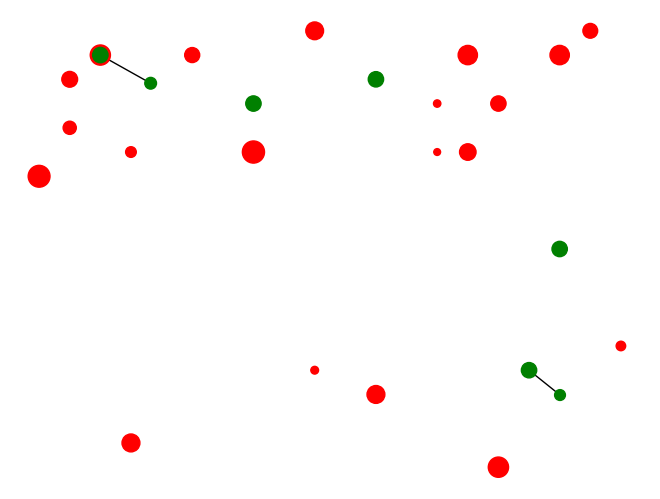
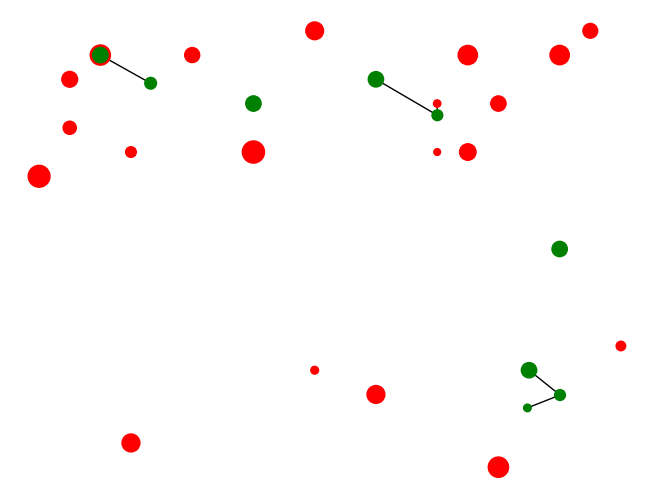
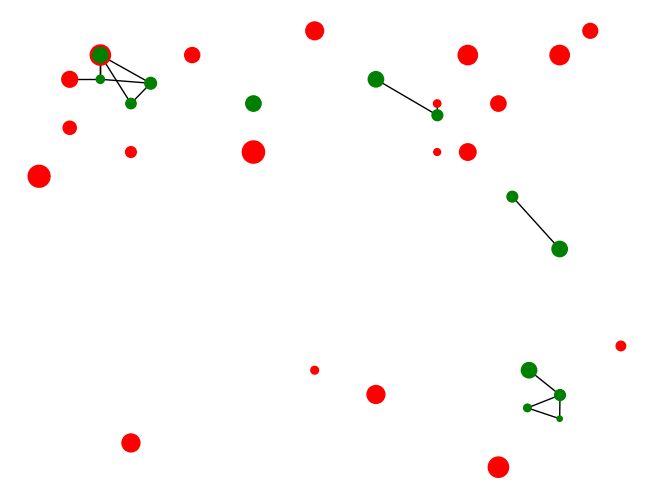
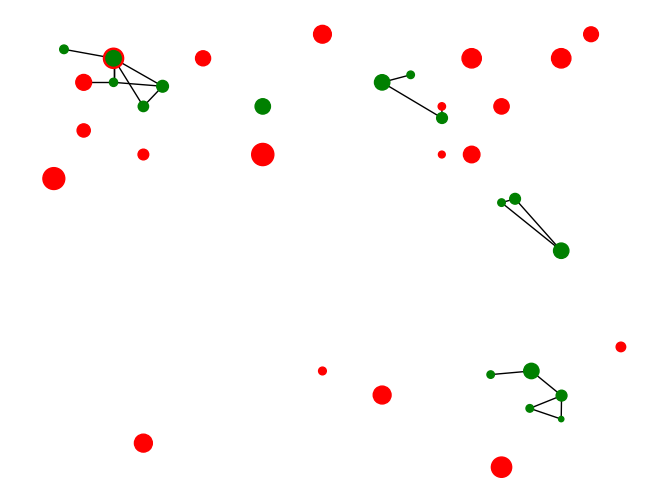
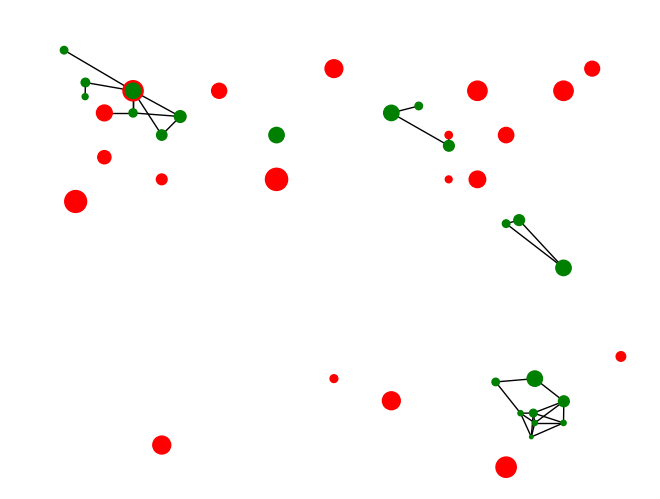
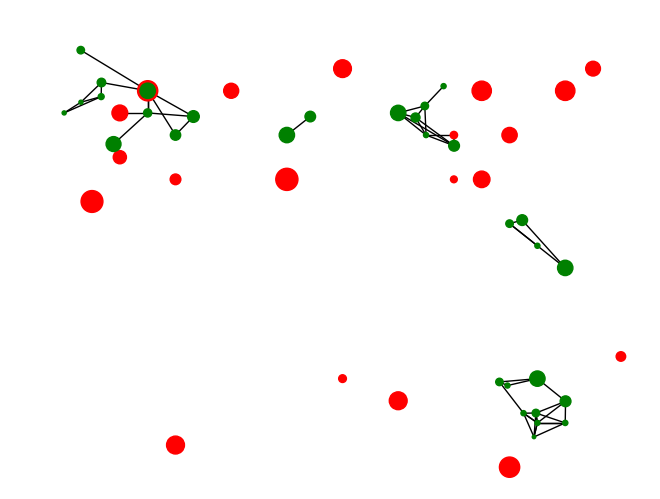
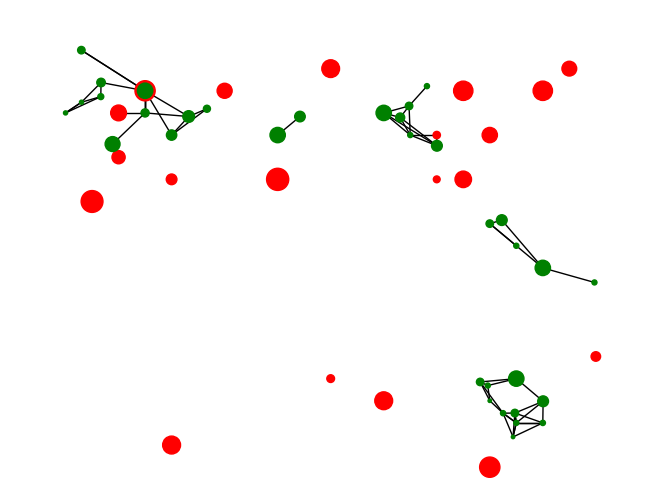
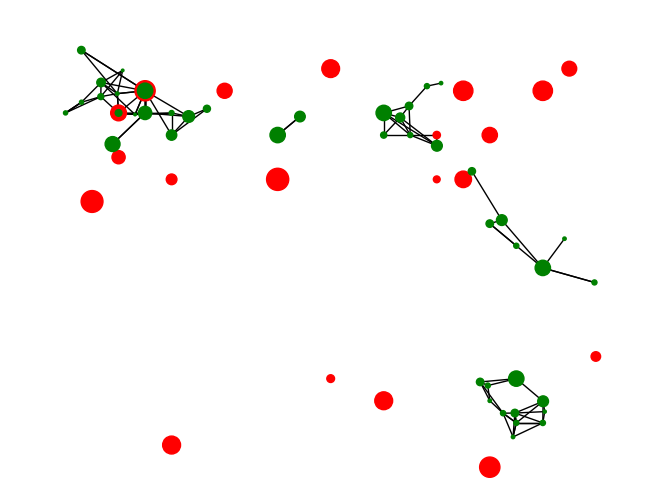
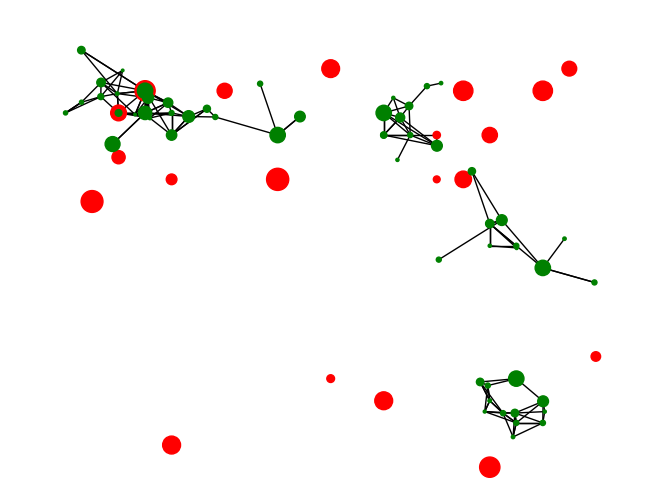
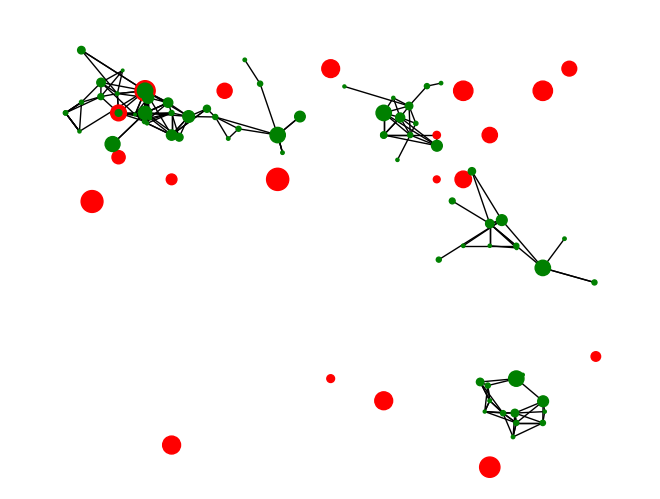
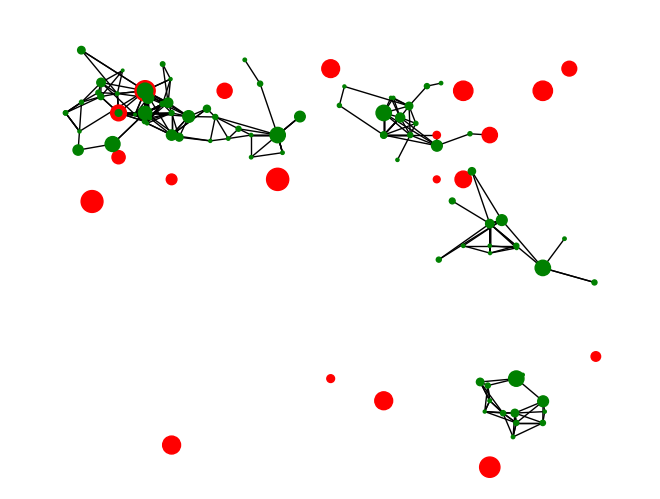
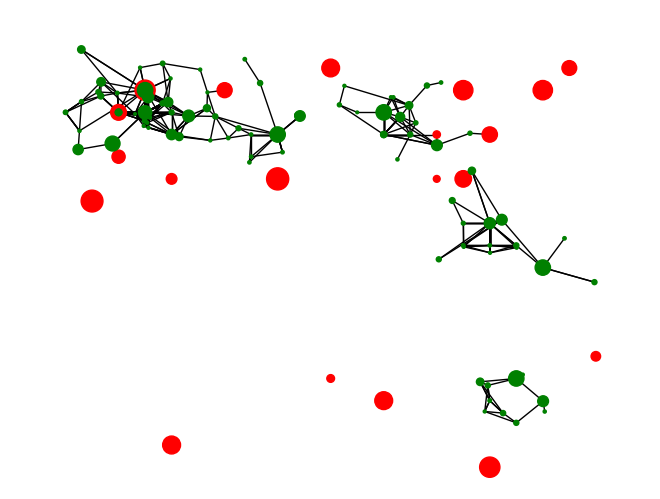
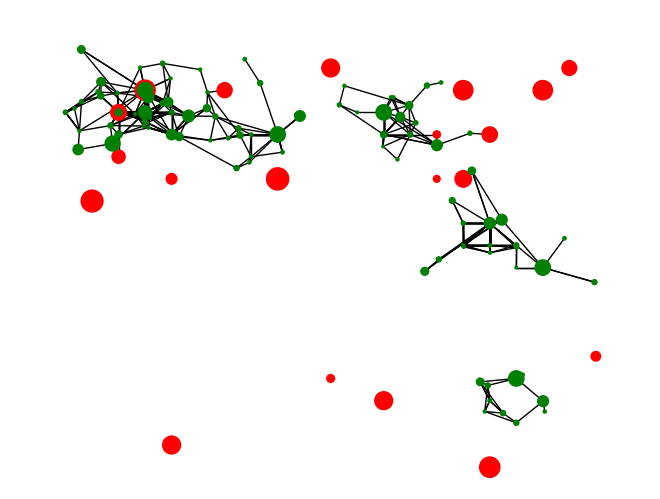
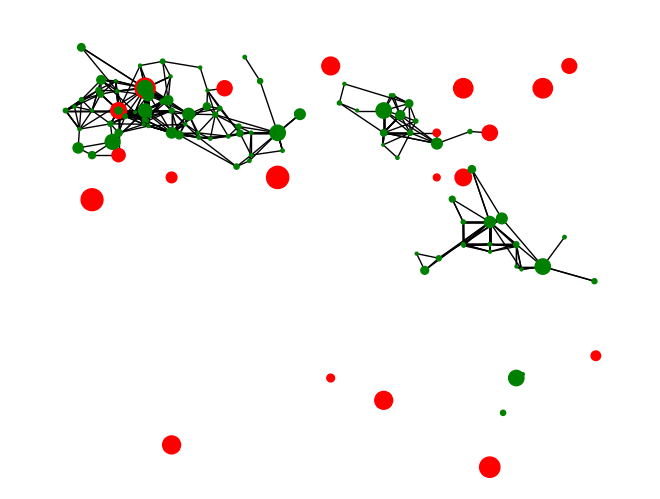
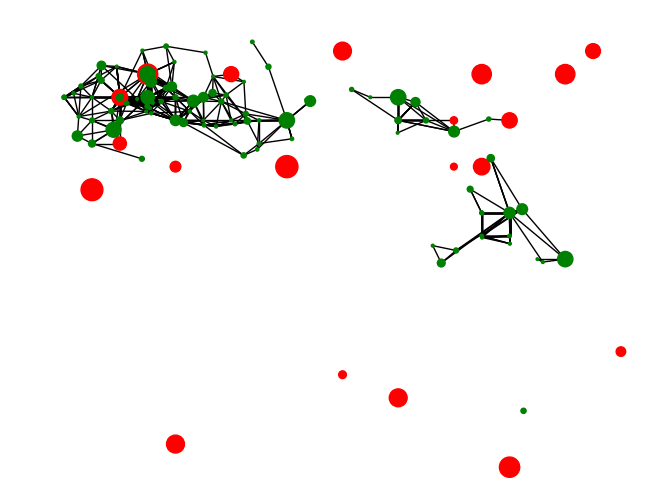
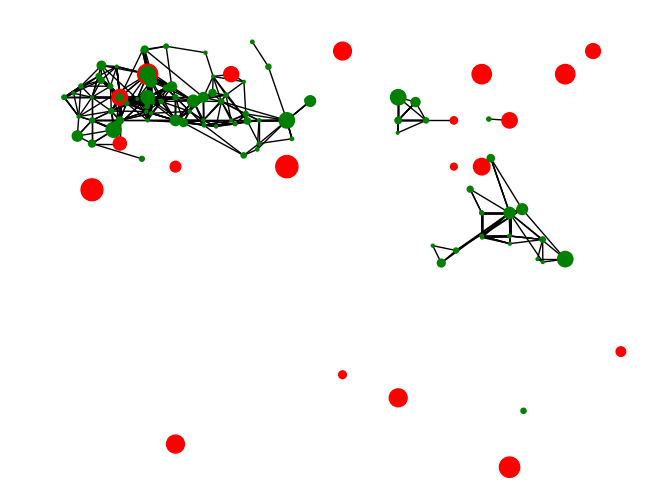

Here is the Python script that generated these plots, in order:
import random
import uuid
import matplotlib.pyplot as plt
from collections import namedtuple
from typing import Set,List
import copy
import networkx as nx

Position = namedtuple("Position", ["x", "y"])

class DecayingSignal:
    def __init__(self, target: uuid, priority: int, max_range: int) -> None:
        self.id = str(uuid.uuid4())
        self.target = target
        self.priority = priority # prioritize the spores with more connections
        self.max_range = max_range
        self.passing_through: List[str] = [target]
    
    def get_priority(self):
        return self.priority

class EnergySignal:
     def __init__(self, target: uuid, energy: int, passing_through: List[str], decaying_signal_ref: str) -> None:
        self.target  = target
        self.energy = energy
        self.passing_through = passing_through
        self.decaying_signal_ref = decaying_signal_ref

            
class Spore:
    def __init__(self, x: int, y: int, energy: int = random.randint(100, 150)):
        self.id = str(uuid.uuid4())
        self.type = "spore"
        self.position = Position(x, y)
        self.energy = energy
        self.energy_decomposition_rate = random.randint(15, 50)
        self.energy_cost_to_multiply = 6
        self.state = "alive"
        self.passing_signals: List[DecayingSignal] = []
    
    def init_from_dict(d=None):
        spore = Spore(0,0)
        if d is not None:
            for key, value in d.items():
                setattr(spore, key, value)
        return spore
    
    def remove_decaying_signal(self, signal_id: str):
        self.passing_signals = [signal for signal in self.passing_signals if signal.id != signal_id]
    
    def get_signal_max_range(self):
        return 6 - self.energy + 2

    def __eq__(self, other: object) -> bool:
        return self.id == other.id

    def __hash__(self) -> int:
        return hash(self.id)
    
    def enter_in_decay_state(self):
        self.state = "decaying"

class Substrate:
    def __init__(self, x: int, y: int):
        self.id = str(uuid.uuid4())
        self.type = "substrate"
        self.position = Position(x, y)
        self.energy = random.randint(24, 258)
    
    def init_from_dict(d=None):
        substrate = Substrate(0,0)
        if d is not None:
            for key, value in d.items():
                setattr(substrate, key, value)
        return substrate

    def __eq__(self, other: object) -> bool:
        return self.id == other.id

    def __hash__(self) -> int:
        return hash(self.id)

class Mycelium:
    def __init__(self):
        self.graph = nx.Graph()
        
        self.substrates = self.create_initial_substrates(20)
        for substrate in self.substrates:
            self.graph.add_node(substrate.id, **vars(substrate))
            
        self.spores =  self.create_initial_spores(5)
        for spore in self.spores:
            self.graph.add_node(spore.id, **vars(spore))
            self.link_close_spores(spore)
            
    def decide_multiply_direction(self, spore: Spore):
        # Get the positions of all linked spores
        linked_spores = self.get_linked_spores(spore)
        if not linked_spores or random.random() > 0.7:
            new_x = spore.position.x + random.uniform(-2.5, 2.5)
            new_y = spore.position.y + random.uniform(-2.5, 2.5)
        else: 
            new_x = sum([spore.position.x for spore in linked_spores]) // len(linked_spores)
            new_y = sum([spore.position.y for spore in linked_spores]) // len(linked_spores)
        # Return the new position as a Position object
        return Position(new_x, new_y)
    
    def get_spore_by_id(self, id: str) -> Spore:
        for spore in self.spores:
            if spore.id == id:
                return spore
        return None
    
    def get_substrate_by_id(self, id: str) -> Substrate:
        for substrate in self.substrates:
            if substrate.id == id:
                return substrate
        return None
        
    def get_spores(self) -> List[Spore]:
        return [self.get_spore_by_id(data["id"]) for node, data in self.graph.nodes(data=True) if data["type"] == "spore"]
    
    def get_substrates(self) -> List[Substrate]:
        return [self.get_substrate_by_id(data["id"]) for node, data in self.graph.nodes(data=True) if data["type"] == "substrate"]

    def get_linked_substrates(self, spore: Spore) -> List[Substrate]:
        return [self.get_substrate_by_id(neighbor) for neighbor in self.graph.neighbors(spore.id) if self.graph.nodes[neighbor]["type"] == "substrate"]
    
    def get_linked_spores(self, spore: Spore):
        return [ self.get_spore_by_id(neighbor) for neighbor in self.graph.neighbors(spore.id) if  self.graph.nodes[neighbor]["type"] == "spore" ]

    def create_initial_spores(self, n: int):
        return [Spore(random.randint(0, 19), random.randint(0, 19)) for _ in range(n)]

    def create_initial_substrates(self, n: int):
        return [Substrate(random.randint(0, 19), random.randint(0, 19)) for _ in range(n)]

    def consume_spore_energy(self, spore: Spore):
        spore.energy -= 1
        for substrate in self.get_linked_substrates(spore):
            if substrate.energy > 0:
                energy_drained = min(spore.energy_decomposition_rate, substrate.energy)
                substrate.energy -= energy_drained
                spore.energy += energy_drained
                
    def pass_decaying_signal(self, spore: Spore, signal: DecayingSignal):
        spore.passing_signals.append(signal)
        signal_copy = copy.deepcopy(signal)
        
        for linked_spore in self.get_linked_spores(spore):
            if linked_spore.id not in signal_copy.passing_through:
                signal_copy.passing_through.append(linked_spore.id)
                if signal_copy.max_range > len(signal_copy.passing_through):
                    self.pass_decaying_signal(linked_spore, signal_copy)
            
    def pass_energy(self, spore: Spore, energy_signal: EnergySignal):
        if energy_signal.target == spore.id:
            spore.energy += energy_signal.energy
            pass
        elif len(energy_signal.passing_through) > 0:
            next_in_line = self.get_spore_by_id(energy_signal.passing_through[-1])
            spore.remove_decaying_signal(energy_signal.decaying_signal_ref)
            if next_in_line is not None:
                energy_signal.passing_through.pop()
                self.pass_energy(next_in_line, energy_signal)
            
                    
    def kill_spore(self, spore: Spore):
        spore.state = "dead"
        for linked in self.get_linked_spores(spore):
            if spore in self.get_linked_spores(linked):
                self.graph.remove_edge(spore.id, linked.id)
            for substrate in self.get_linked_substrates(linked):
                if spore in self.get_linked_spores(substrate):
                    self.graph.remove_edge(spore.id, substrate.id)
        self.graph.remove_node(spore.id) 
        
    def multiply_spores(self):
        for spore in self.get_spores():
            if spore.energy >= spore.energy_cost_to_multiply and random.random() > 0.6:
                if random.random() > 0.3:
                    new_spore_positions = self.decide_multiply_direction(spore)
                else:
                    new_x = spore.position.x + random.uniform(-1.5, 1.5)
                    new_y = spore.position.y + random.uniform(-1.5, 1.5)
                    new_spore_positions = Position(new_x, new_y)
                new_spore = Spore(new_spore_positions.x,new_spore_positions.y,
                                  spore.energy / 2
                                  )
                self.spores.append(new_spore)
                self.graph.add_node(new_spore.id, **vars(new_spore))
                self.graph.add_edge(spore.id, new_spore.id)
                spore.energy -= spore.energy / 2
                self.link_close_spores(new_spore)
    
    def link_close_spores(self, new_spore: Spore):
        for spore in self.get_spores():
            if spore != new_spore:
                if manhattan_distance(spore.position, new_spore.position) <= 1.5:
                    if not self.graph.has_edge(spore.id, new_spore.id):
                        self.graph.add_edge(spore.id, new_spore.id)
                                
        for substrate in self.get_substrates():
            if substrate != new_spore:
                if manhattan_distance(substrate.position, new_spore.position) <= 1:
                    if not self.graph.has_edge(substrate.id, new_spore.id):
                        self.graph.add_edge(substrate.id, new_spore.id)

    class Spore:
        def __init__(self, x: int, y: int):
            self.id = str(uuid.uuid4())
            self.position = Position(x, y)
            self.energy = random.randint(6, 20)
            self.energy_decomposition_rate = random.randint(2, 7)
            self.energy_cost_to_multiply = 3
            self.state = "alive"

        def __eq__(self, other: object) -> bool:
            return self.id == other.id

        def __hash__(self) -> int:
            return hash(self.id)

    
    def plot_mycelium(self):

        # Set node positions based on spore and substrate positions
        pos = {node: data['position'] for node, data in self.graph.nodes(data=True)}

        # Set node colors based on spore and substrate state
        node_colors = ['green' if 'state' in data and data['state'] == 'alive' else 'red' for _, data in self.graph.nodes(data=True)]

        # Set node sizes based on spore and substrate energy
        node_sizes = [data['energy'] for _, data in self.graph.nodes(data=True)]

        # Draw the graph
        nx.draw(self.graph, pos, node_color=node_colors, node_size=node_sizes, with_labels=False)

        # Show the plot
        plt.show()

def manhattan_distance(pos1, pos2):
    return abs(pos1[0] - pos2[0]) + abs(pos1[1] - pos2[1])

def check_decaying_state(spore: Spore, mycelium: Mycelium):
    if spore.state == "decaying":
        signal = DecayingSignal(spore.id, len(mycelium.get_linked_spores(spore)), spore.get_signal_max_range())
        mycelium.pass_decaying_signal(spore, signal)
    elif spore.energy < spore.energy_cost_to_multiply:
        spore.enter_in_decay_state()
        
        
def decide_donate_energy(spore: Spore, mycelium: Mycelium):
    if spore.energy > spore.energy_cost_to_multiply * 2:
        higher_priority_signal = max(spore.passing_signals, key=DecayingSignal.get_priority)
        if random.random() < higher_priority_signal.get_priority() * 0.25:
            signal = higher_priority_signal
            energy_signal = EnergySignal(signal.target, spore.energy_cost_to_multiply, signal.passing_through, higher_priority_signal.id)
            mycelium.pass_energy(spore, energy_signal)    
                
mycelium = Mycelium()
steps = 20
for _ in range(steps):
    for spore in mycelium.get_spores():
        mycelium.consume_spore_energy(spore)
        check_decaying_state(spore, mycelium)
        if spore.energy <= 0:
            mycelium.kill_spore(spore)
        if len(spore.passing_signals) > 0:
            decide_donate_energy(spore, mycelium)
    mycelium.multiply_spores()
    print(sum([spore.energy for spore in mycelium.get_substrates()]))
    mycelium.plot_mycelium()
